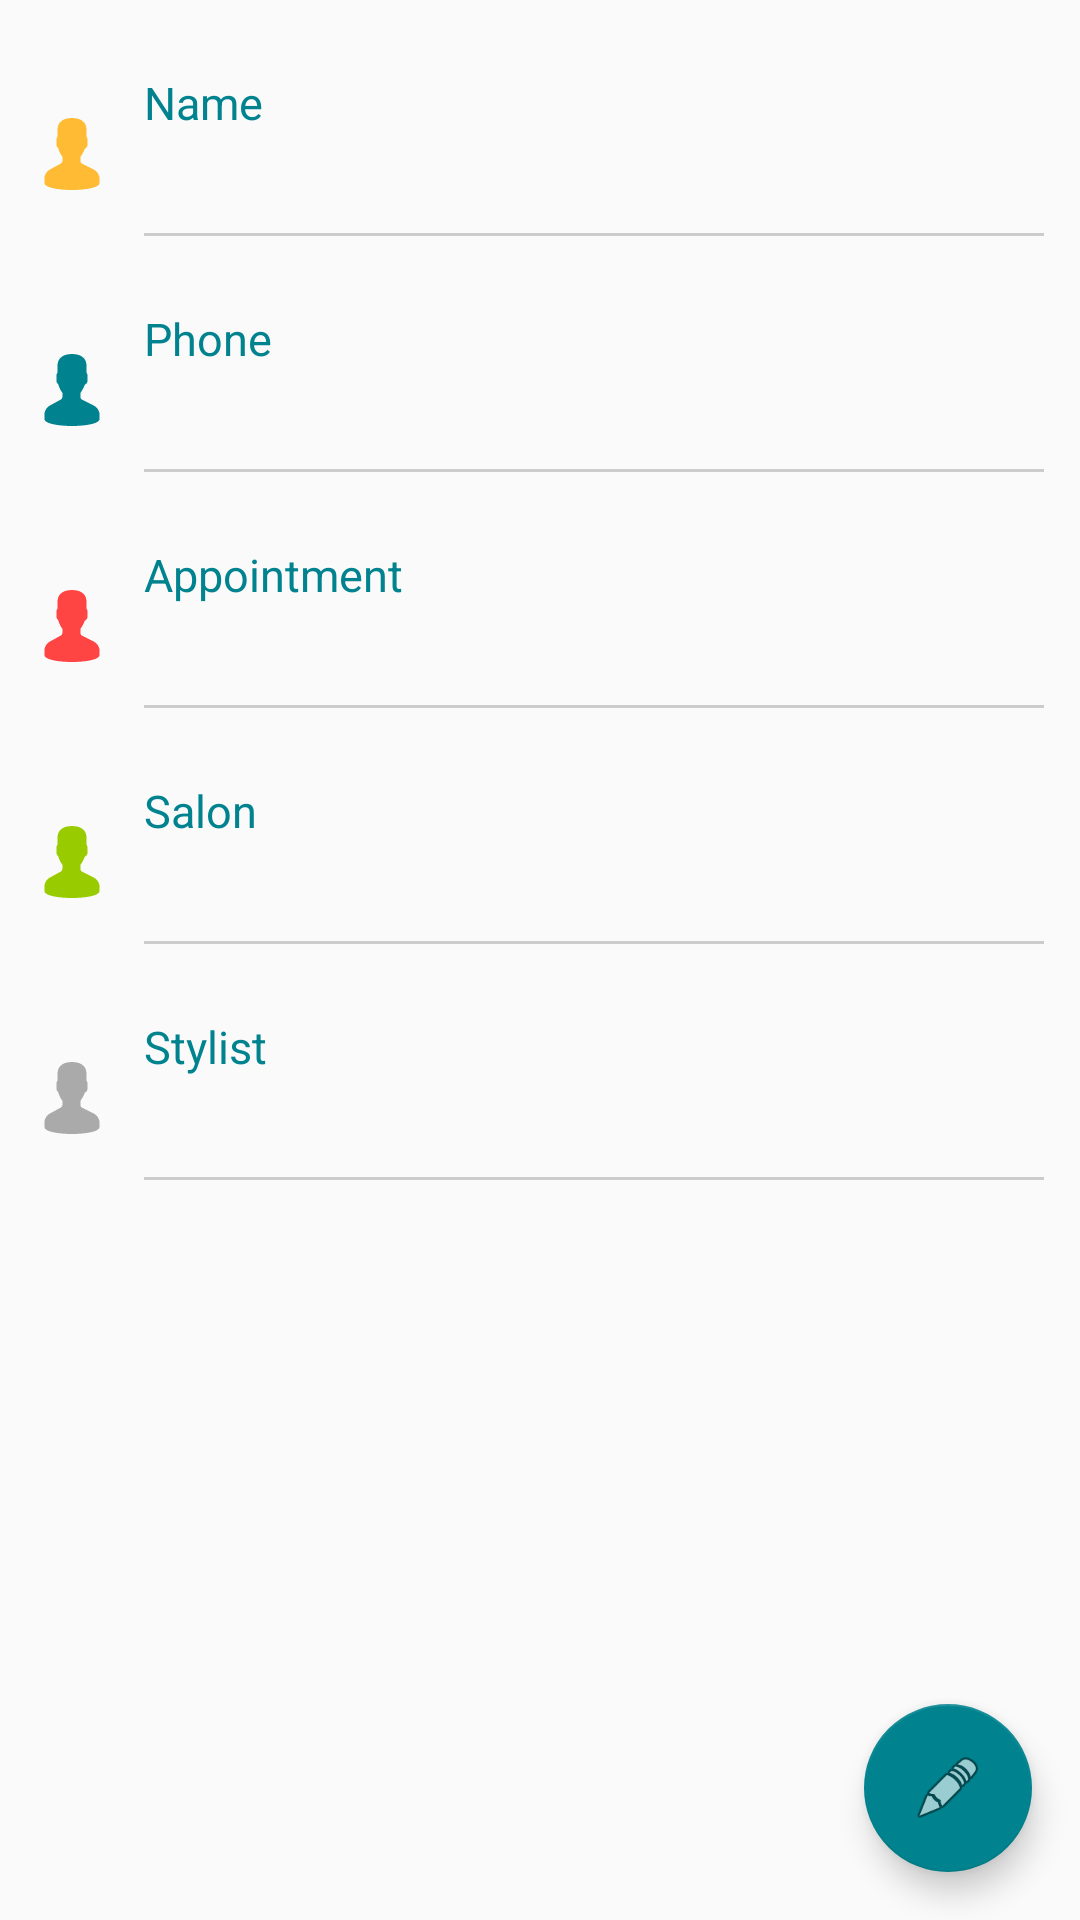

Produce the Android XML layout that renders to this screen, including the resource entries it uses.
<!-- AndroidManifest.xml: application theme AppTheme -->
<!-- res/layout/activity_detail.xml -->
<?xml version="1.0" encoding="utf-8"?>
<layout
    xmlns:android="http://schemas.android.com/apk/res/android"
    xmlns:app="http://schemas.android.com/apk/res-auto"
    xmlns:tools="http://schemas.android.com/tools"
    >

    <data>

        <variable
            name="viewModel"
            type="com.framgia.fsalon.screen.detail.DetailViewModel"
            />

    </data>

    <android.support.design.widget.CoordinatorLayout
        android:layout_width="match_parent"
        android:layout_height="match_parent"
        android:fitsSystemWindows="true"
        tools:context="thminh.fsalontest.ScrollingActivity">

        <android.support.v4.widget.NestedScrollView
            android:id="@+id/nested_detail"
            android:layout_width="match_parent"
            android:layout_height="match_parent">

            <LinearLayout
                android:layout_width="match_parent"
                android:layout_height="match_parent"
                android:layout_marginTop="@dimen/dp_24"
                android:orientation="vertical"
                android:paddingLeft="@dimen/dp_12"
                android:paddingRight="@dimen/dp_12">

                <LinearLayout
                    android:layout_width="match_parent"
                    android:layout_height="wrap_content"
                    android:layout_marginBottom="@dimen/dp_24"
                    android:orientation="horizontal">

                    <ImageView
                        android:layout_width="@dimen/dp_24"
                        android:layout_height="@dimen/dp_24"
                        android:layout_gravity="center"
                        android:scaleType="fitCenter"
                        android:src="@drawable/ic_user"
                        android:tint="@android:color/holo_orange_light"/>

                    <LinearLayout
                        android:layout_width="match_parent"
                        android:layout_height="wrap_content"
                        android:layout_marginLeft="@dimen/dp_12"
                        android:background="@drawable/bg_details"
                        android:orientation="vertical"
                        android:paddingBottom="@dimen/dp_5">

                        <TextView
                            android:layout_width="match_parent"
                            android:layout_height="wrap_content"
                            android:layout_marginBottom="@dimen/dp_5"
                            android:text="@string/title_name"
                            android:textColor="@color/colorAccent"
                            android:textSize="@dimen/sp_15"/>

                        <TextView
                            android:layout_width="match_parent"
                            android:layout_height="wrap_content"
                            android:layout_marginRight="@dimen/dp_8"
                            android:gravity="right"
                            android:textColor="@color/color_black"
                            android:textSize="@dimen/sp_18"/>
                    </LinearLayout>

                </LinearLayout>

                <LinearLayout
                    android:layout_width="match_parent"
                    android:layout_height="wrap_content"
                    android:layout_marginBottom="@dimen/dp_24"
                    android:orientation="horizontal">

                    <ImageView
                        android:layout_width="@dimen/dp_24"
                        android:layout_height="@dimen/dp_24"
                        android:layout_gravity="center"
                        android:scaleType="fitCenter"
                        android:src="@drawable/ic_user"
                        android:tint="@color/colorAccent"/>

                    <LinearLayout
                        android:layout_width="match_parent"
                        android:layout_height="wrap_content"
                        android:layout_marginLeft="@dimen/dp_12"
                        android:background="@drawable/bg_details"
                        android:orientation="vertical"
                        android:paddingBottom="@dimen/dp_5">

                        <TextView
                            android:layout_width="match_parent"
                            android:layout_height="wrap_content"
                            android:layout_marginBottom="@dimen/dp_5"
                            android:text="@string/title_phone"
                            android:textColor="@color/colorAccent"
                            android:textSize="@dimen/sp_15"/>

                        <TextView
                            android:layout_width="match_parent"
                            android:layout_height="wrap_content"
                            android:layout_marginRight="@dimen/dp_8"
                            android:gravity="right"
                            android:textColor="@color/color_black"
                            android:textSize="@dimen/sp_18"/>
                    </LinearLayout>

                </LinearLayout>

                <LinearLayout
                    android:layout_width="match_parent"
                    android:layout_height="wrap_content"
                    android:layout_marginBottom="@dimen/dp_24"
                    android:orientation="horizontal">

                    <ImageView
                        android:layout_width="@dimen/dp_24"
                        android:layout_height="@dimen/dp_24"
                        android:layout_gravity="center"
                        android:scaleType="fitCenter"
                        android:src="@drawable/ic_user"
                        android:tint="@android:color/holo_red_light"/>

                    <LinearLayout
                        android:layout_width="match_parent"
                        android:layout_height="wrap_content"
                        android:layout_marginLeft="@dimen/dp_12"
                        android:background="@drawable/bg_details"
                        android:orientation="vertical"
                        android:paddingBottom="@dimen/dp_5">

                        <TextView
                            android:layout_width="match_parent"
                            android:layout_height="wrap_content"
                            android:layout_marginBottom="@dimen/dp_5"
                            android:text="@string/title_appointment"
                            android:textColor="@color/colorAccent"
                            android:textSize="@dimen/sp_15"/>

                        <TextView
                            android:layout_width="match_parent"
                            android:layout_height="wrap_content"
                            android:layout_marginRight="@dimen/dp_8"
                            android:gravity="right"
                            android:textColor="@color/color_black"
                            android:textSize="@dimen/sp_18"/>
                    </LinearLayout>

                </LinearLayout>

                <LinearLayout
                    android:layout_width="match_parent"
                    android:layout_height="wrap_content"
                    android:layout_marginBottom="@dimen/dp_24"
                    android:orientation="horizontal">

                    <ImageView
                        android:layout_width="@dimen/dp_24"
                        android:layout_height="@dimen/dp_24"
                        android:layout_gravity="center"
                        android:scaleType="fitCenter"
                        android:src="@drawable/ic_user"
                        android:tint="@android:color/holo_green_light"/>

                    <LinearLayout
                        android:layout_width="match_parent"
                        android:layout_height="wrap_content"
                        android:layout_marginLeft="@dimen/dp_12"
                        android:background="@drawable/bg_details"
                        android:orientation="vertical"
                        android:paddingBottom="@dimen/dp_5">

                        <TextView
                            android:layout_width="match_parent"
                            android:layout_height="wrap_content"
                            android:layout_marginBottom="@dimen/dp_5"
                            android:text="@string/title_salon"
                            android:textColor="@color/colorAccent"
                            android:textSize="@dimen/sp_15"/>

                        <TextView
                            android:layout_width="match_parent"
                            android:layout_height="wrap_content"
                            android:layout_marginRight="@dimen/dp_8"
                            android:gravity="right"
                            android:textColor="@color/color_black"
                            android:textSize="@dimen/sp_18"/>
                    </LinearLayout>

                </LinearLayout>

                <LinearLayout
                    android:layout_width="match_parent"
                    android:layout_height="wrap_content"
                    android:layout_marginBottom="@dimen/dp_24"
                    android:orientation="horizontal">

                    <ImageView
                        android:layout_width="@dimen/dp_24"
                        android:layout_height="@dimen/dp_24"
                        android:layout_gravity="center"
                        android:scaleType="fitCenter"
                        android:src="@drawable/ic_user"
                        android:tint="@android:color/darker_gray"/>

                    <LinearLayout
                        android:layout_width="match_parent"
                        android:layout_height="wrap_content"
                        android:layout_marginLeft="@dimen/dp_12"
                        android:background="@drawable/bg_details"
                        android:orientation="vertical"
                        android:paddingBottom="@dimen/dp_5">

                        <TextView
                            android:layout_width="match_parent"
                            android:layout_height="wrap_content"
                            android:layout_marginBottom="@dimen/dp_5"
                            android:text="@string/title_stylist"
                            android:textColor="@color/colorAccent"
                            android:textSize="@dimen/sp_15"/>

                        <TextView
                            android:layout_width="match_parent"
                            android:layout_height="wrap_content"
                            android:layout_marginRight="@dimen/dp_8"
                            android:gravity="right"
                            android:textColor="@color/color_black"
                            android:textSize="@dimen/sp_18"/>
                    </LinearLayout>

                </LinearLayout>
            </LinearLayout>

        </android.support.v4.widget.NestedScrollView>

        <android.support.design.widget.FloatingActionButton
            android:id="@+id/fab"
            android:layout_width="wrap_content"
            android:layout_height="wrap_content"
            android:layout_margin="@dimen/fab_margin"
            app:fabSize="normal"
            app:layout_anchor="@id/nested_detail"
            app:layout_anchorGravity="bottom|end"
            app:srcCompat="@android:drawable/ic_menu_edit"/>

    </android.support.design.widget.CoordinatorLayout>
</layout>
<!-- resources referenced by this layout -->
<resources>
  <color name="colorAccent">#00838F</color>
  <color name="color_black">#000000</color>
  <dimen name="dp_12">12dp</dimen>
  <dimen name="dp_24">24dp</dimen>
  <dimen name="dp_5">5dp</dimen>
  <dimen name="dp_8">8dp</dimen>
  <dimen name="fab_margin">16dp</dimen>
  <dimen name="sp_15">15sp</dimen>
  <dimen name="sp_18">18sp</dimen>
  <!-- drawable bg_details (drawable) -->
  <?xml version="1.0" encoding="utf-8"?>
  <layer-list xmlns:android="http://schemas.android.com/apk/res/android">
      <item
          android:left="-6dp"
          android:right="-6dp"
          android:top="-6dp">
          <shape>
              <stroke
                  android:width="1dp"
                  android:color="@color/color_material_brown_100"/>
          </shape>
      </item>
  </layer-list>
  <!-- drawable ic_user (drawable) -->
  <vector android:height="200dp" android:viewportHeight="60.0"
      android:viewportWidth="60.0" android:width="200dp" xmlns:android="http://schemas.android.com/apk/res/android">
      <path android:fillColor="#FF000000" android:pathData="M48.01,42.89l-9.55,-4.78C37.56,37.66 37,36.76 37,35.75v-3.38c0.23,-0.28 0.47,-0.6 0.72,-0.95c1.24,-1.75 2.23,-3.7 2.95,-5.8C42.08,24.97 43,23.58 43,22v-4c0,-0.96 -0.36,-1.9 -1,-2.63v-5.32c0.06,-0.55 0.28,-3.82 -2.09,-6.53C37.85,1.19 34.52,0 30,0s-7.85,1.19 -9.91,3.53C17.72,6.23 17.94,9.51 18,10.06v5.32c-0.64,0.73 -1,1.66 -1,2.63v4c0,1.22 0.55,2.35 1.5,3.11c0.92,3.63 2.83,6.36 3.5,7.24v3.31c0,0.97 -0.53,1.86 -1.38,2.32l-8.92,4.87C8.8,44.42 7,47.46 7,50.76V54c0,4.75 15.05,6 23,6s23,-1.25 23,-6v-3.04C53,47.52 51.09,44.43 48.01,42.89z"/>
  </vector>
  <string name="title_appointment">Appointment</string>
  <string name="title_name">Name</string>
  <string name="title_phone">Phone</string>
  <string name="title_salon">Salon</string>
  <string name="title_stylist">Stylist</string>
  <style name="AppTheme" parent="Theme.AppCompat.Light.DarkActionBar">
          
          <item name="colorPrimary">@color/colorPrimary</item>
          <item name="colorPrimaryDark">@color/colorPrimaryDark</item>
          <item name="colorAccent">@color/colorAccent</item>
      </style>
  <color name="color_material_brown_100">#CCCCCC</color>
  <color name="colorPrimary">#26C6DA</color>
  <color name="colorPrimaryDark">#00838F</color>
</resources>
